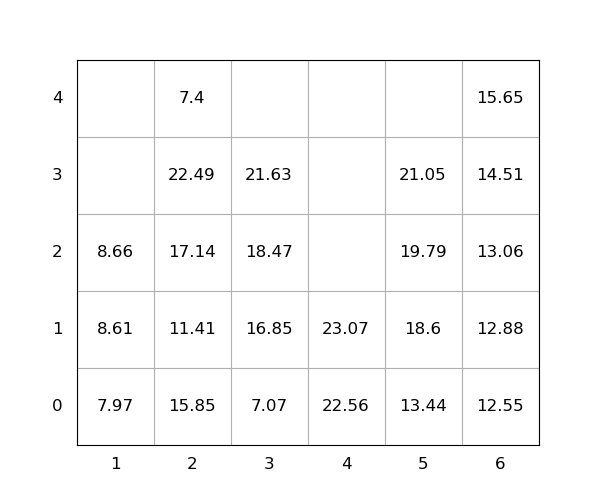

Values plotted in this chart, from the file beside it:
idx, loc_x, loc_y, loc_z, weight, group, score, seq, reloc, size(ft)
1, 4, 0, 0, 22.56, 0, 22.56, 0, 0, 20
2, 2, 0, 0, 15.85, 0, 15.85, 0, 1.0, 20
3, 2, 0, 1, 11.41, 0, 11.41, 0, 1.0, 20
4, 5, 0, 0, 13.44, 0, 13.44, 0, 0, 20
5, 2, 0, 2, 17.14, 0, 17.14, 0, 1.0, 20
6, 5, 0, 1, 18.6, 0, 18.6, 1, 0, 20
7, 4, 0, 1, 23.07, 0, 23.07, 2, 0, 20
8, 3, 0, 0, 7.07, 0, 7.07, 3, 0, 20
9, 2, 0, 3, 22.49, 0, 22.49, 4, 1.0, 20
10, 1, 0, 0, 7.97, 0, 7.97, 5, 0, 20
11, 5, 0, 2, 19.79, 0, 19.79, 6, 0, 20
12, 3, 0, 1, 16.85, 0, 16.85, 7, 0, 20
13, 6, 0, 0, 12.55, 0, 12.55, 8, 0, 20
14, 6, 0, 1, 12.88, 0, 12.88, 9, 0, 20
15, 6, 0, 2, 13.06, 0, 13.06, 10, 0, 20
16, 6, 0, 3, 14.51, 0, 14.51, 11, 0, 20
17, 3, 0, 2, 18.47, 0, 18.47, 12, 0, 20
18, 5, 0, 3, 21.05, 0, 21.05, 13, 0, 20
19, 3, 0, 3, 21.63, 0, 21.63, 14, 0, 20
20, 1, 0, 1, 8.61, 0, 8.61, 15, 0, 20
21, 2, 0, 4, 7.4, 0, 7.4, 16, 1, 20
22, 6, 0, 4, 15.65, 0, 15.65, 17, 0, 20
23, 1, 0, 2, 8.66, 0, 8.66, 18, 0, 20
